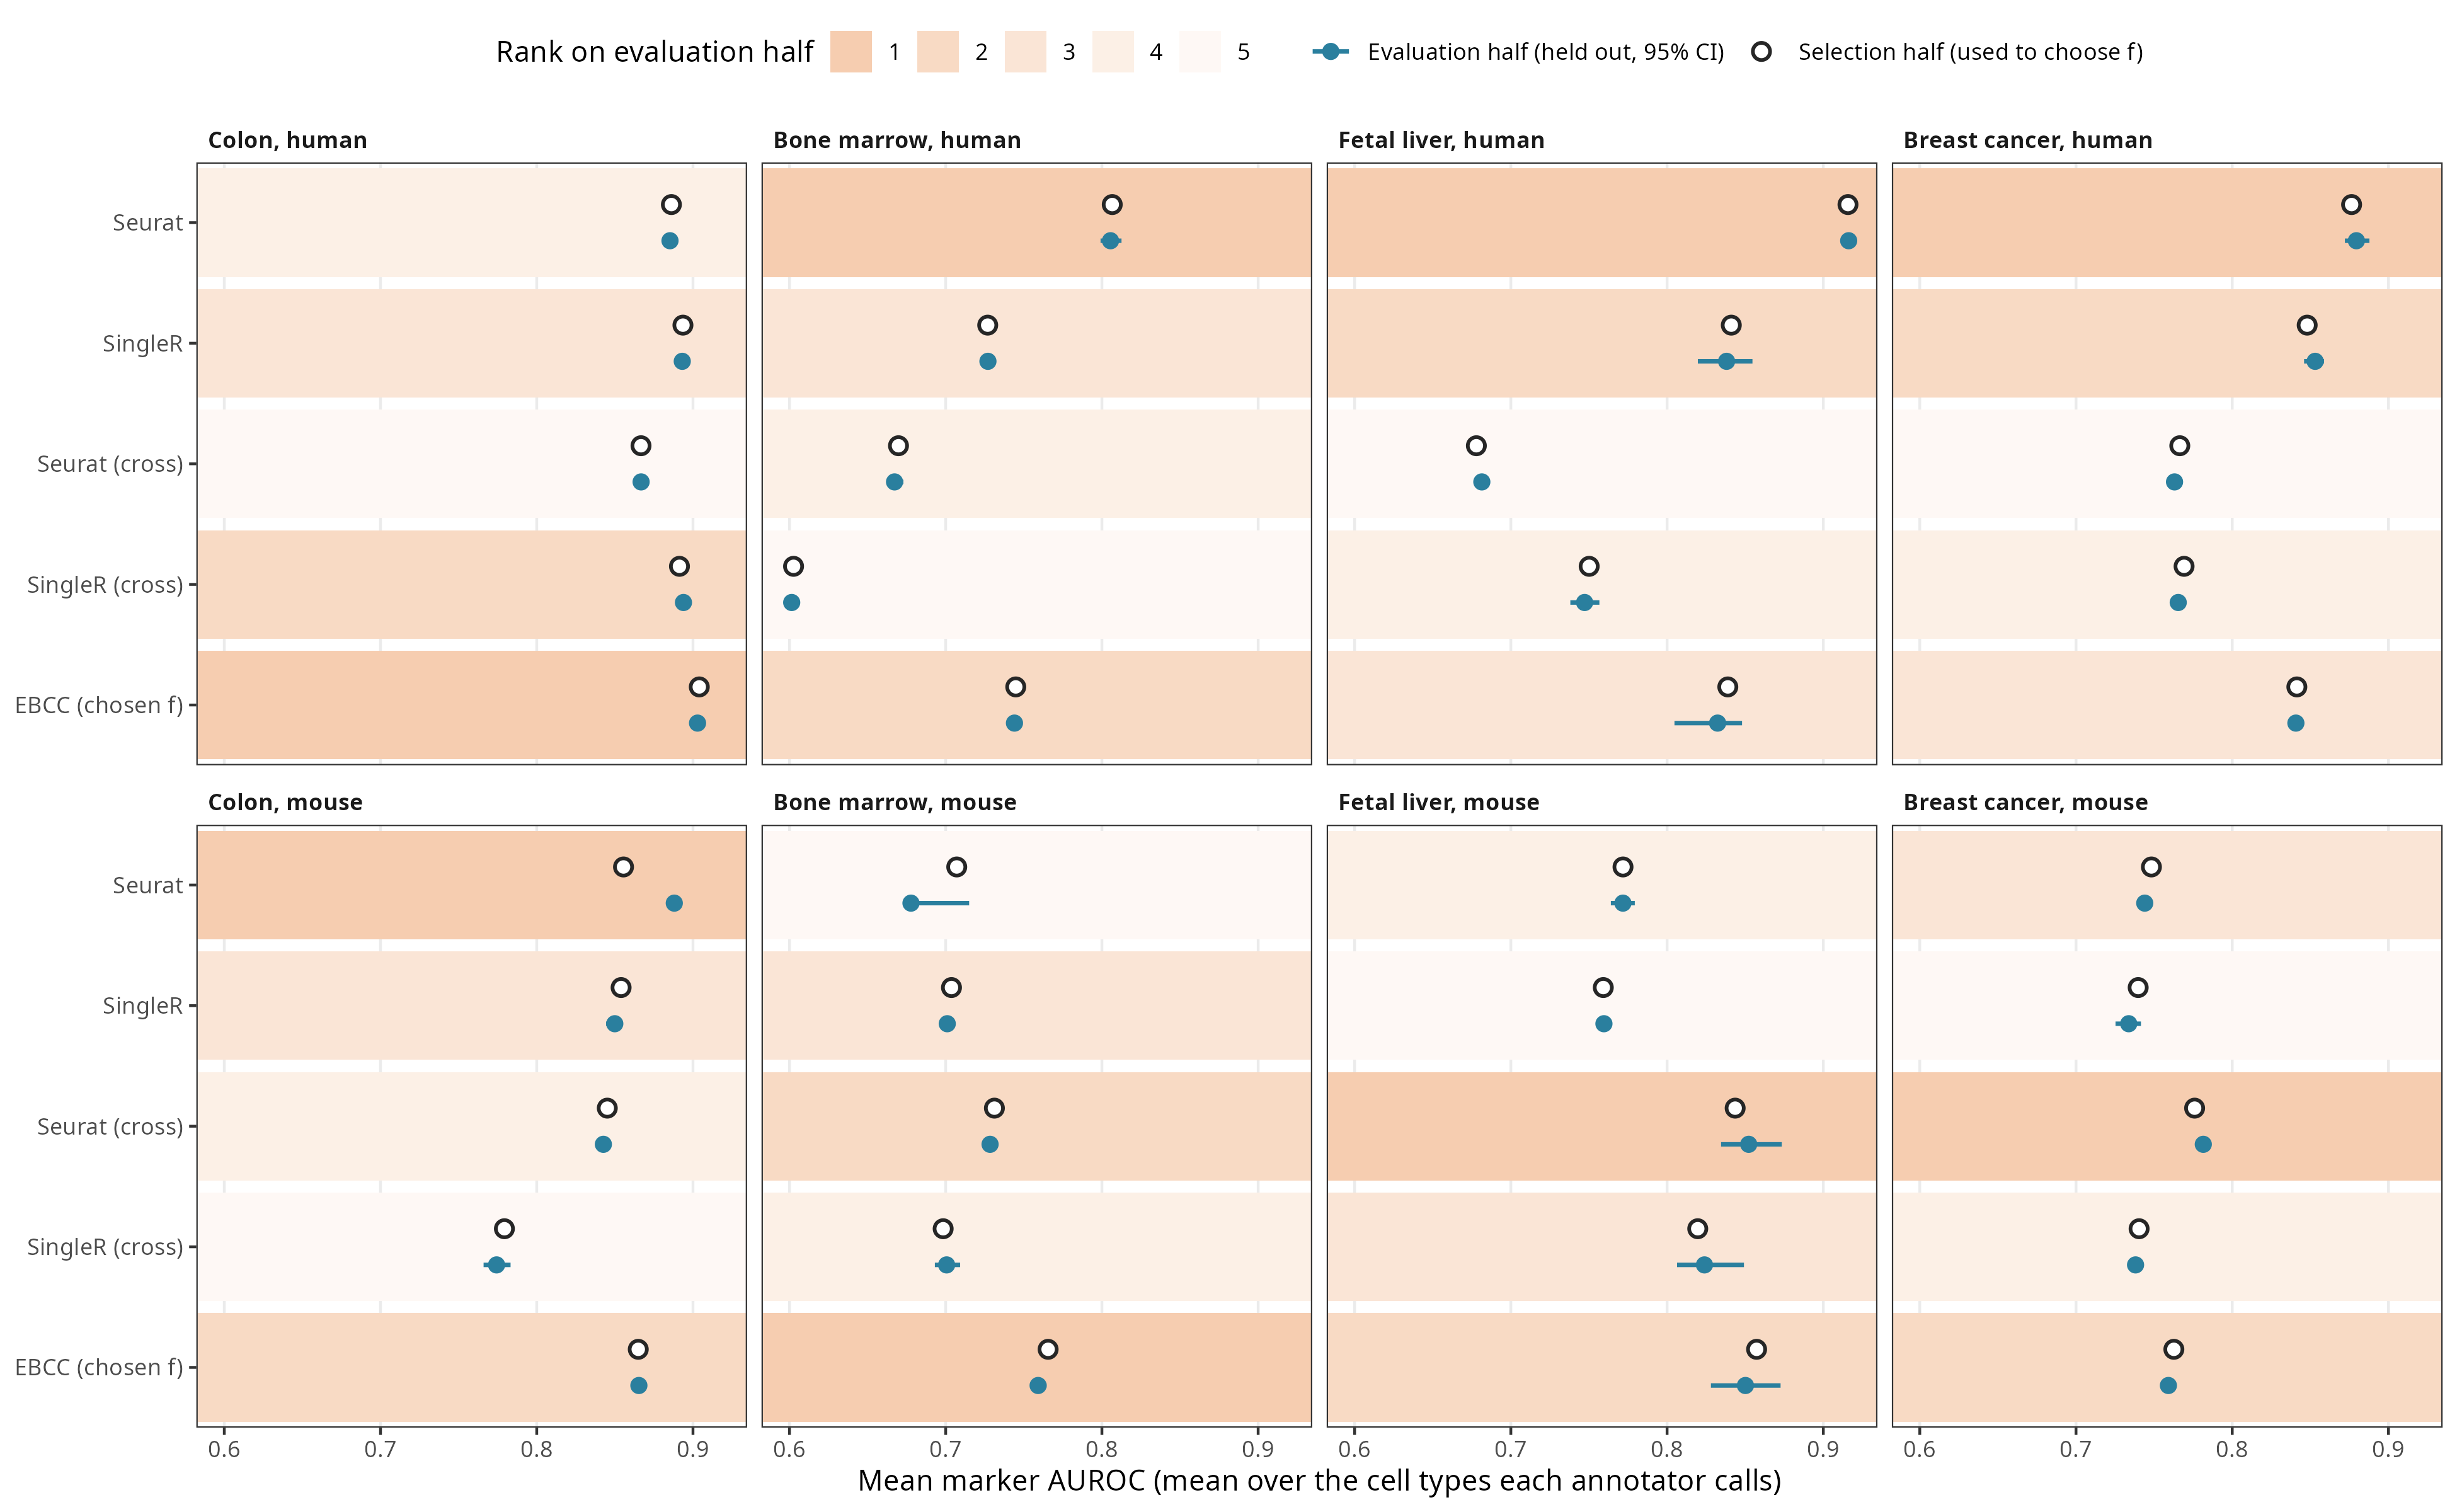

Data behind this chart, as committed beside it:
tissue, species, annotator, auroc_select, best, auroc_eval, lo, hi, best_annotator, rank_select, rank_eval, lead_select, lead_eval, panel
colon, human, Seurat, 0.8862, FALSE, 0.8853, 0.8841, 0.8866, FALSE, 4, 4, 0.01046, 0.009009, Colon, human
colon, human, SingleR, 0.8936, FALSE, 0.8931, 0.8921, 0.8943, TRUE, 2, 3, 0.01046, 0.009009, Colon, human
colon, human, Seurat (cross), 0.8667, FALSE, 0.8668, 0.8651, 0.8684, FALSE, 5, 5, 0.01046, 0.009009, Colon, human
colon, human, SingleR (cross), 0.8913, FALSE, 0.8939, 0.8918, 0.8959, FALSE, 3, 2, 0.01046, 0.009009, Colon, human
colon, mouse, Seurat, 0.8555, FALSE, 0.888, 0.8869, 0.8893, TRUE, 2, 1, 0.009439, -0.02267, Colon, mouse
colon, mouse, SingleR, 0.854, FALSE, 0.8499, 0.8444, 0.8549, FALSE, 3, 3, 0.009439, -0.02267, Colon, mouse
colon, mouse, Seurat (cross), 0.8452, FALSE, 0.8426, 0.8396, 0.8452, FALSE, 4, 4, 0.009439, -0.02267, Colon, mouse
colon, mouse, SingleR (cross), 0.7793, FALSE, 0.7743, 0.766, 0.7832, FALSE, 5, 5, 0.009439, -0.02267, Colon, mouse
bone_marrow, human, Seurat, 0.8066, TRUE, 0.8055, 0.7991, 0.8125, TRUE, 1, 1, 0.06176, 0.0615, Bone marrow, human
bone_marrow, human, SingleR, 0.7269, FALSE, 0.727, 0.7229, 0.7319, FALSE, 3, 3, 0.06176, 0.0615, Bone marrow, human
bone_marrow, human, Seurat (cross), 0.6698, FALSE, 0.6673, 0.6624, 0.6729, FALSE, 4, 4, 0.06176, 0.0615, Bone marrow, human
bone_marrow, human, SingleR (cross), 0.6026, FALSE, 0.6014, 0.5981, 0.6046, FALSE, 5, 5, 0.06176, 0.0615, Bone marrow, human
bone_marrow, mouse, Seurat, 0.7071, FALSE, 0.6778, 0.6728, 0.715, FALSE, 3, 5, 0.03438, 0.03075, Bone marrow, mouse
bone_marrow, mouse, SingleR, 0.7037, FALSE, 0.701, 0.698, 0.7044, FALSE, 4, 3, 0.03438, 0.03075, Bone marrow, mouse
bone_marrow, mouse, Seurat (cross), 0.7312, FALSE, 0.7284, 0.7244, 0.7323, TRUE, 2, 2, 0.03438, 0.03075, Bone marrow, mouse
bone_marrow, mouse, SingleR (cross), 0.6984, FALSE, 0.7006, 0.6931, 0.7093, FALSE, 5, 4, 0.03438, 0.03075, Bone marrow, mouse
fetal_liver, human, Seurat, 0.9158, TRUE, 0.9162, 0.9138, 0.9186, TRUE, 1, 1, 0.07468, 0.07815, Fetal liver, human
fetal_liver, human, SingleR, 0.8411, FALSE, 0.8381, 0.8197, 0.8547, FALSE, 2, 2, 0.07468, 0.07815, Fetal liver, human
fetal_liver, human, Seurat (cross), 0.6779, FALSE, 0.6814, 0.6787, 0.6842, FALSE, 5, 5, 0.07468, 0.07815, Fetal liver, human
fetal_liver, human, SingleR (cross), 0.7501, FALSE, 0.7472, 0.7381, 0.7567, FALSE, 4, 4, 0.07468, 0.07815, Fetal liver, human
fetal_liver, mouse, Seurat, 0.7718, FALSE, 0.7717, 0.764, 0.7793, FALSE, 4, 4, 0.01373, -0.0021, Fetal liver, mouse
fetal_liver, mouse, SingleR, 0.7592, FALSE, 0.7596, 0.7551, 0.7637, FALSE, 5, 5, 0.01373, -0.0021, Fetal liver, mouse
fetal_liver, mouse, Seurat (cross), 0.8436, FALSE, 0.8523, 0.8346, 0.8734, TRUE, 2, 1, 0.01373, -0.0021, Fetal liver, mouse
fetal_liver, mouse, SingleR (cross), 0.8196, FALSE, 0.8239, 0.8064, 0.8492, FALSE, 3, 3, 0.01373, -0.0021, Fetal liver, mouse
breast_cancer, human, Seurat, 0.8764, TRUE, 0.8795, 0.8721, 0.8878, TRUE, 1, 1, 0.02843, 0.02639, Breast cancer, human
breast_cancer, human, SingleR, 0.848, FALSE, 0.8531, 0.846, 0.8588, FALSE, 2, 2, 0.02843, 0.02639, Breast cancer, human
breast_cancer, human, Seurat (cross), 0.7664, FALSE, 0.7631, 0.7581, 0.7682, FALSE, 5, 5, 0.02843, 0.02639, Breast cancer, human
breast_cancer, human, SingleR (cross), 0.7692, FALSE, 0.7654, 0.7614, 0.7696, FALSE, 4, 4, 0.02843, 0.02639, Breast cancer, human
breast_cancer, mouse, Seurat, 0.7483, FALSE, 0.744, 0.7408, 0.7468, FALSE, 3, 3, 0.01328, 0.02233, Breast cancer, mouse
breast_cancer, mouse, SingleR, 0.7398, FALSE, 0.7337, 0.7253, 0.7416, FALSE, 5, 5, 0.01328, 0.02233, Breast cancer, mouse
breast_cancer, mouse, Seurat (cross), 0.7759, TRUE, 0.7815, 0.7776, 0.7849, TRUE, 1, 1, 0.01328, 0.02233, Breast cancer, mouse
breast_cancer, mouse, SingleR (cross), 0.7404, FALSE, 0.7381, 0.7335, 0.7432, FALSE, 4, 4, 0.01328, 0.02233, Breast cancer, mouse
colon, human, EBCC (chosen f), 0.904, TRUE, 0.9029, 0.9019, 0.9038, FALSE, 1, 1, 0.01046, 0.009009, Colon, human
colon, mouse, EBCC (chosen f), 0.865, TRUE, 0.8654, 0.8629, 0.8681, FALSE, 1, 2, 0.009439, -0.02267, Colon, mouse
bone_marrow, human, EBCC (chosen f), 0.7449, FALSE, 0.744, 0.7395, 0.7492, FALSE, 2, 2, 0.06176, 0.0615, Bone marrow, human
bone_marrow, mouse, EBCC (chosen f), 0.7656, TRUE, 0.7592, 0.7543, 0.7646, FALSE, 1, 1, 0.03438, 0.03075, Bone marrow, mouse
fetal_liver, human, EBCC (chosen f), 0.8389, FALSE, 0.8323, 0.8047, 0.848, FALSE, 3, 3, 0.07468, 0.07815, Fetal liver, human
fetal_liver, mouse, EBCC (chosen f), 0.8573, TRUE, 0.8502, 0.8281, 0.8726, FALSE, 1, 2, 0.01373, -0.0021, Fetal liver, mouse
breast_cancer, human, EBCC (chosen f), 0.8414, FALSE, 0.8407, 0.8382, 0.8439, FALSE, 3, 3, 0.02843, 0.02639, Breast cancer, human
breast_cancer, mouse, EBCC (chosen f), 0.7626, FALSE, 0.7591, 0.7569, 0.7616, FALSE, 2, 2, 0.01328, 0.02233, Breast cancer, mouse
